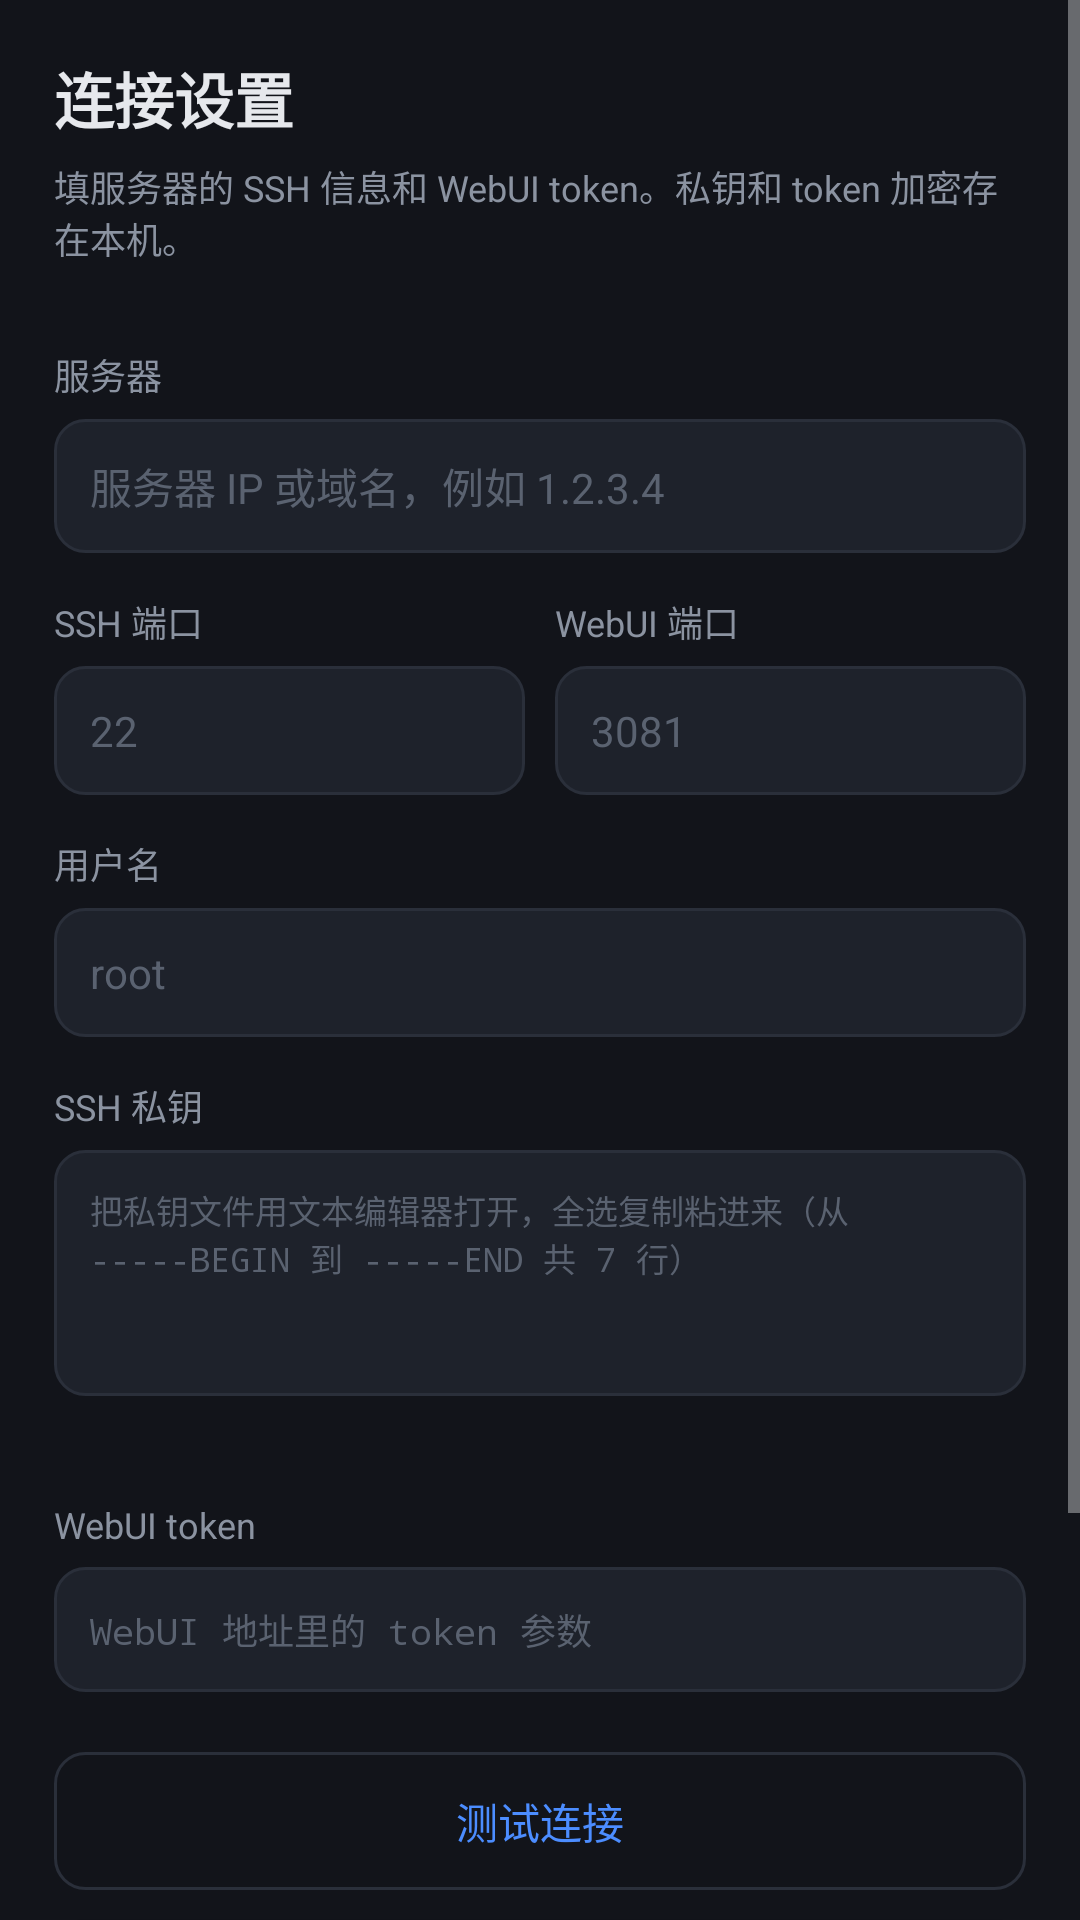

Layout XML and referenced resources for this Android screen:
<!-- AndroidManifest.xml: application theme AppTheme -->
<!-- res/layout/activity_settings.xml -->
<?xml version="1.0" encoding="utf-8"?>
<ScrollView xmlns:android="http://schemas.android.com/apk/res/android"
    android:layout_width="match_parent"
    android:layout_height="match_parent"
    android:background="@color/bg"
    android:fillViewport="true">

    <LinearLayout
        android:layout_width="match_parent"
        android:layout_height="wrap_content"
        android:orientation="vertical"
        android:padding="18dp">

        <TextView
            android:layout_width="wrap_content"
            android:layout_height="wrap_content"
            android:text="@string/settings_title"
            android:textColor="@color/fg"
            android:textSize="20sp"
            android:textStyle="bold"/>

        <TextView
            android:layout_width="wrap_content"
            android:layout_height="wrap_content"
            android:layout_marginTop="6dp"
            android:layout_marginBottom="14dp"
            android:text="@string/settings_desc"
            android:textColor="@color/muted"
            android:textSize="12sp"/>

        <TextView style="@style/Label" android:text="@string/l_host"/>
        <EditText
            android:id="@+id/eHost"
            style="@style/Field"
            android:hint="服务器 IP 或域名，例如 1.2.3.4"
            android:inputType="textUri"/>

        <LinearLayout
            android:layout_width="match_parent"
            android:layout_height="wrap_content"
            android:orientation="horizontal">

            <LinearLayout
                android:layout_width="0dp"
                android:layout_height="wrap_content"
                android:layout_weight="1"
                android:orientation="vertical">
                <TextView style="@style/Label" android:text="@string/l_port"/>
                <EditText
                    android:id="@+id/ePort"
                    style="@style/Field"
                    android:hint="22"
                    android:inputType="number"/>
            </LinearLayout>

            <LinearLayout
                android:layout_width="0dp"
                android:layout_height="wrap_content"
                android:layout_weight="1"
                android:layout_marginStart="10dp"
                android:orientation="vertical">
                <TextView style="@style/Label" android:text="@string/l_webport"/>
                <EditText
                    android:id="@+id/eWebPort"
                    style="@style/Field"
                    android:hint="3081"
                    android:inputType="number"/>
            </LinearLayout>
        </LinearLayout>

        <TextView style="@style/Label" android:text="@string/l_user"/>
        <EditText
            android:id="@+id/eUser"
            style="@style/Field"
            android:hint="root"
            android:inputType="text"/>

        <TextView style="@style/Label" android:text="@string/l_key"/>
        <EditText
            android:id="@+id/eKey"
            style="@style/Field"
            android:hint="@string/l_key_hint"
            android:gravity="top"
            android:minLines="4"
            android:maxLines="8"
            android:inputType="textMultiLine|textNoSuggestions"
            android:textSize="11sp"
            android:fontFamily="monospace"/>

        <TextView
            android:id="@+id/tvKeyFp"
            android:layout_width="match_parent"
            android:layout_height="wrap_content"
            android:layout_marginTop="6dp"
            android:text=""
            android:textColor="@color/muted"
            android:textSize="11sp"
            android:fontFamily="monospace"/>

        <TextView style="@style/Label" android:text="@string/l_token"/>
        <EditText
            android:id="@+id/eToken"
            style="@style/Field"
            android:hint="@string/l_token_hint"
            android:inputType="text"
            android:textSize="12sp"
            android:fontFamily="monospace"/>

        <Button
            android:id="@+id/btnTest"
            android:layout_width="match_parent"
            android:layout_height="46dp"
            android:layout_marginTop="20dp"
            android:text="@string/test_conn"
            android:textColor="@color/accent"
            android:textSize="14sp"
            android:background="@drawable/btn_ghost"/>

        <Button
            android:id="@+id/btnSave"
            android:layout_width="match_parent"
            android:layout_height="50dp"
            android:layout_marginTop="10dp"
            android:text="@string/save"
            android:textColor="#ffffff"
            android:textSize="15sp"
            android:background="@drawable/btn_primary"/>

        <LinearLayout
            android:layout_width="match_parent"
            android:layout_height="wrap_content"
            android:layout_marginTop="10dp"
            android:orientation="horizontal">

            <Button
                android:id="@+id/btnLog"
                android:layout_width="0dp"
                android:layout_height="44dp"
                android:layout_weight="1"
                android:text="@string/view_log"
                android:textColor="@color/muted"
                android:background="@drawable/btn_ghost"/>

            <Button
                android:id="@+id/btnCancel"
                android:layout_width="0dp"
                android:layout_height="44dp"
                android:layout_weight="1"
                android:layout_marginStart="8dp"
                android:text="@string/cancel"
                android:textColor="@color/muted"
                android:background="@drawable/btn_ghost"/>
        </LinearLayout>

        <TextView
            android:layout_width="wrap_content"
            android:layout_height="wrap_content"
            android:layout_marginTop="18dp"
            android:text="@string/settings_note"
            android:textColor="@color/muted"
            android:textSize="11sp"/>
    </LinearLayout>
</ScrollView>
<!-- resources referenced by this layout -->
<resources>
  <color name="accent">#4C8DFF</color>
  <color name="bg">#12141A</color>
  <color name="fg">#E6E8EC</color>
  <color name="muted">#8B93A1</color>
  <!-- drawable btn_ghost (drawable) -->
  <?xml version="1.0" encoding="utf-8"?>
  <shape xmlns:android="http://schemas.android.com/apk/res/android" android:shape="rectangle">
      <solid android:color="#00000000"/>
      <corners android:radius="10dp"/>
      <stroke android:width="1dp" android:color="@color/line"/>
  </shape>
  <!-- drawable btn_primary (drawable) -->
  <?xml version="1.0" encoding="utf-8"?>
  <shape xmlns:android="http://schemas.android.com/apk/res/android" android:shape="rectangle">
      <solid android:color="@color/accent"/>
      <corners android:radius="10dp"/>
  </shape>
  <string name="cancel">取消</string>
  <string name="l_host">服务器</string>
  <string name="l_key">SSH 私钥</string>
  <string name="l_key_hint">把私钥文件用文本编辑器打开，全选复制粘进来（从 -----BEGIN 到 -----END 共 7 行）</string>
  <string name="l_port">SSH 端口</string>
  <string name="l_token">WebUI token</string>
  <string name="l_token_hint">WebUI 地址里的 token 参数</string>
  <string name="l_user">用户名</string>
  <string name="l_webport">WebUI 端口</string>
  <string name="save">保存并连接</string>
  <string name="settings_desc">填服务器的 SSH 信息和 WebUI token。私钥和 token 加密存在本机。</string>
  <string name="settings_note">私钥别通过聊天消息复制（会插换行/丢字符）——把文件发过去，用文本编辑器打开再复制。</string>
  <string name="settings_title">连接设置</string>
  <string name="test_conn">测试连接</string>
  <string name="view_log">看日志</string>
  <style name="Field">
          <item name="android:layout_width">match_parent</item>
          <item name="android:layout_height">wrap_content</item>
          <item name="android:paddingStart">12dp</item>
          <item name="android:paddingEnd">12dp</item>
          <item name="android:paddingTop">12dp</item>
          <item name="android:paddingBottom">12dp</item>
          <item name="android:background">@drawable/field</item>
          <item name="android:textColor">@color/fg</item>
          <item name="android:textColorHint">#5A6270</item>
          <item name="android:textSize">14sp</item>
          <item name="android:singleLine">false</item>
      </style>
  <style name="Label">
          <item name="android:layout_width">wrap_content</item>
          <item name="android:layout_height">wrap_content</item>
          <item name="android:layout_marginTop">14dp</item>
          <item name="android:layout_marginBottom">6dp</item>
          <item name="android:textColor">@color/muted</item>
          <item name="android:textSize">12sp</item>
      </style>
  <style name="AppTheme" parent="Theme.AppCompat.NoActionBar">
          <item name="android:windowBackground">@color/bg</item>
          <item name="android:statusBarColor">@color/bar</item>
          <item name="android:navigationBarColor">@color/bar</item>
          <item name="android:windowLightStatusBar">false</item>
          <item name="colorAccent">@color/accent</item>
      </style>
  <color name="line">#2A2F3A</color>
  <!-- drawable field (drawable) -->
  <?xml version="1.0" encoding="utf-8"?>
  <shape xmlns:android="http://schemas.android.com/apk/res/android" android:shape="rectangle">
      <solid android:color="@color/card"/>
      <corners android:radius="10dp"/>
      <stroke android:width="1dp" android:color="@color/line"/>
  </shape>
  <color name="bar">#171A21</color>
  <color name="card">#1E222B</color>
</resources>
